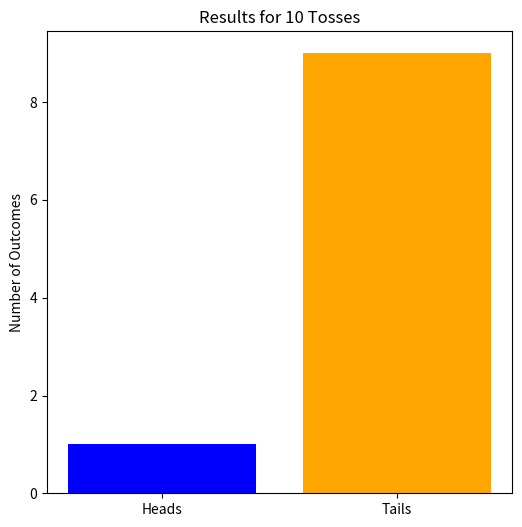
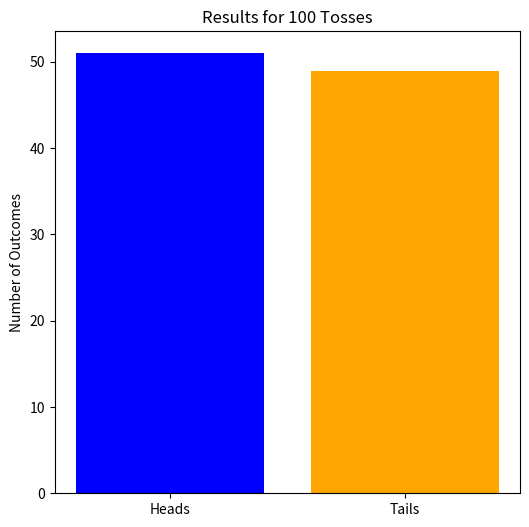
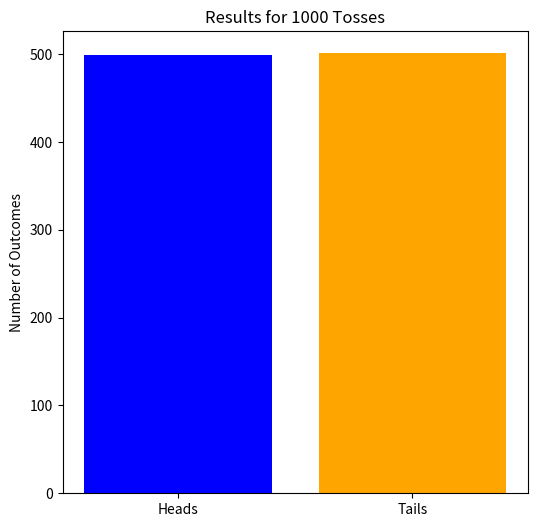
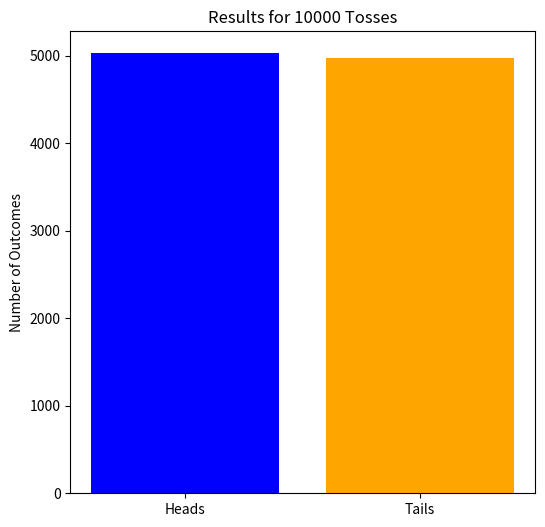

Write the Python code that produced these figures, in order.
import random
import matplotlib.pyplot as plt

Heads = 0
Tails = 0
ranges = [10, 100, 1000, 10000]
for i in range (1,10001):
    result = random.randint(0,1)
    if result == 1:
        Heads = Heads + 1
    else:
        Tails = Tails + 1

    if i in ranges:

        print("---------------------")
        print("Heads and Tails for", i,":", Heads,Tails, "\n")
        print("Percentage of Heads for", i, ":", Heads/i*100,"%", "\n")
        print("Percentage of Tails for", i, ":", Tails/i*100,"%", "\n")
        print("---------------------")

        categories = ['Heads', 'Tails']
        values = [Heads, Tails]
        
        fig = plt.figure(figsize=(6, 6)) 
        fig.canvas.manager.set_window_title("LLN Simulation - Case " + str(i))
        
        plt.bar(categories, values, color=['blue', 'orange']) 
        
        
        plt.title("Results for " + str(i) + " Tosses")
        plt.ylabel("Number of Outcomes")
        
        
        plt.show() 


     
